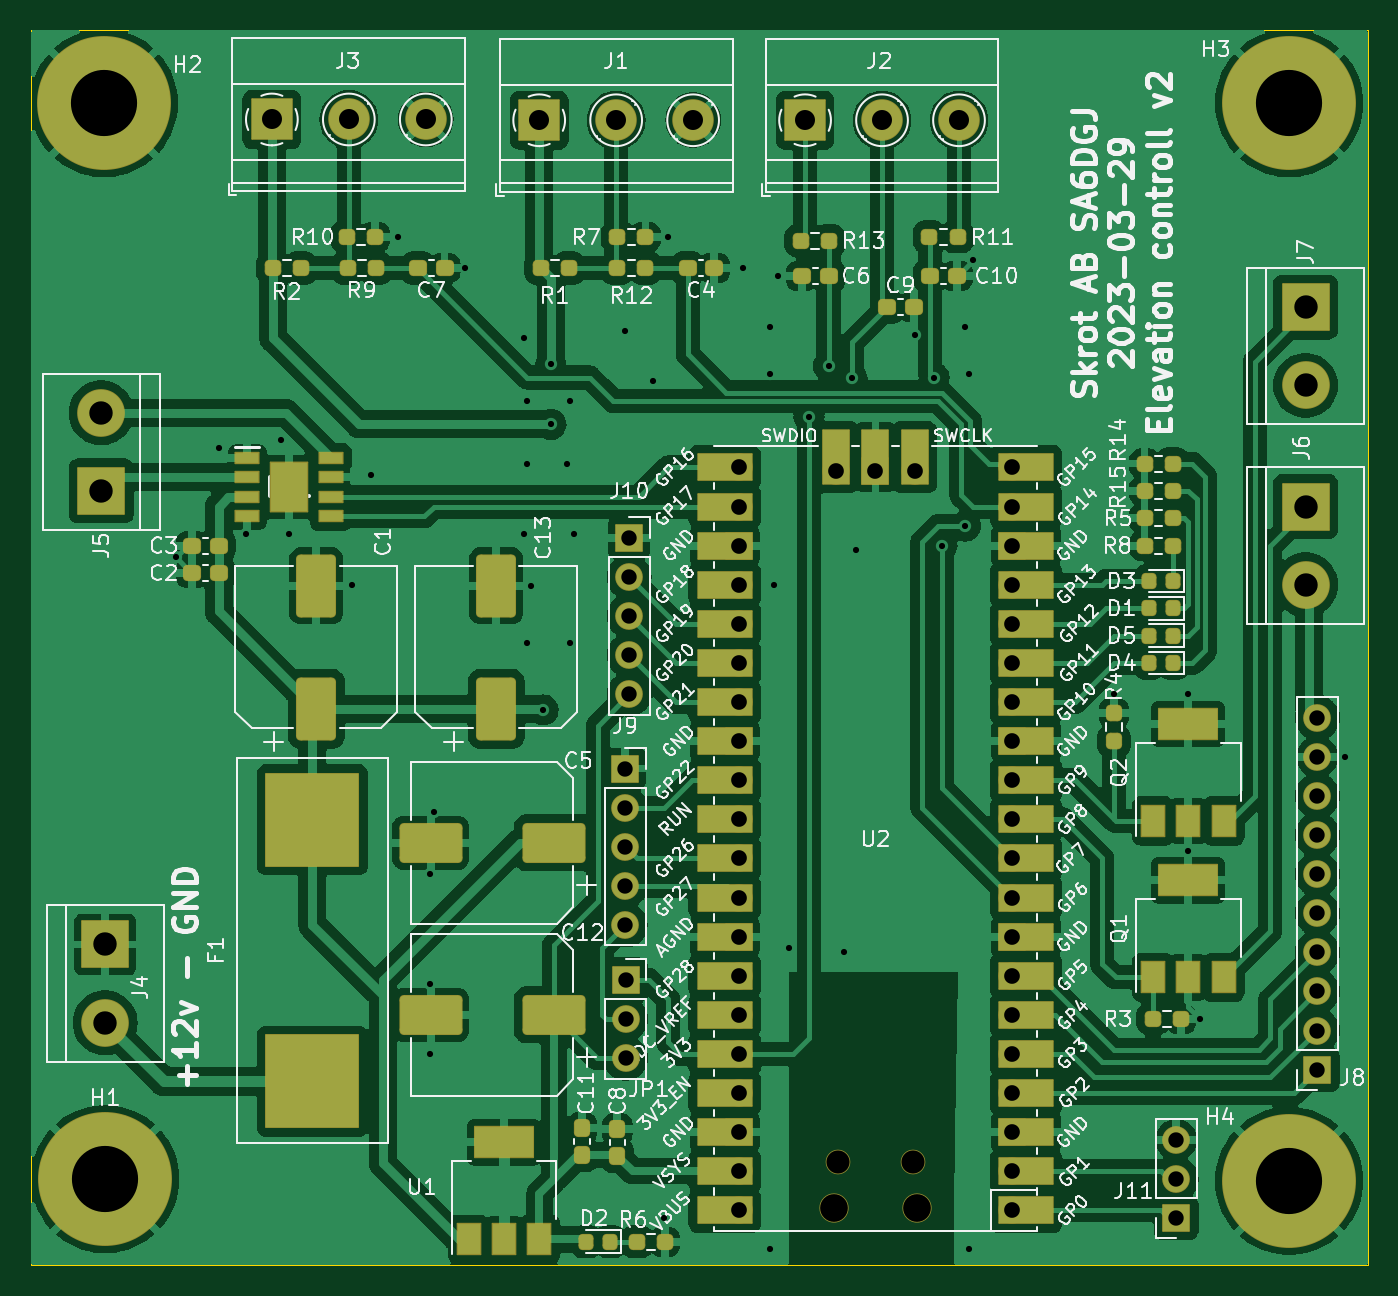
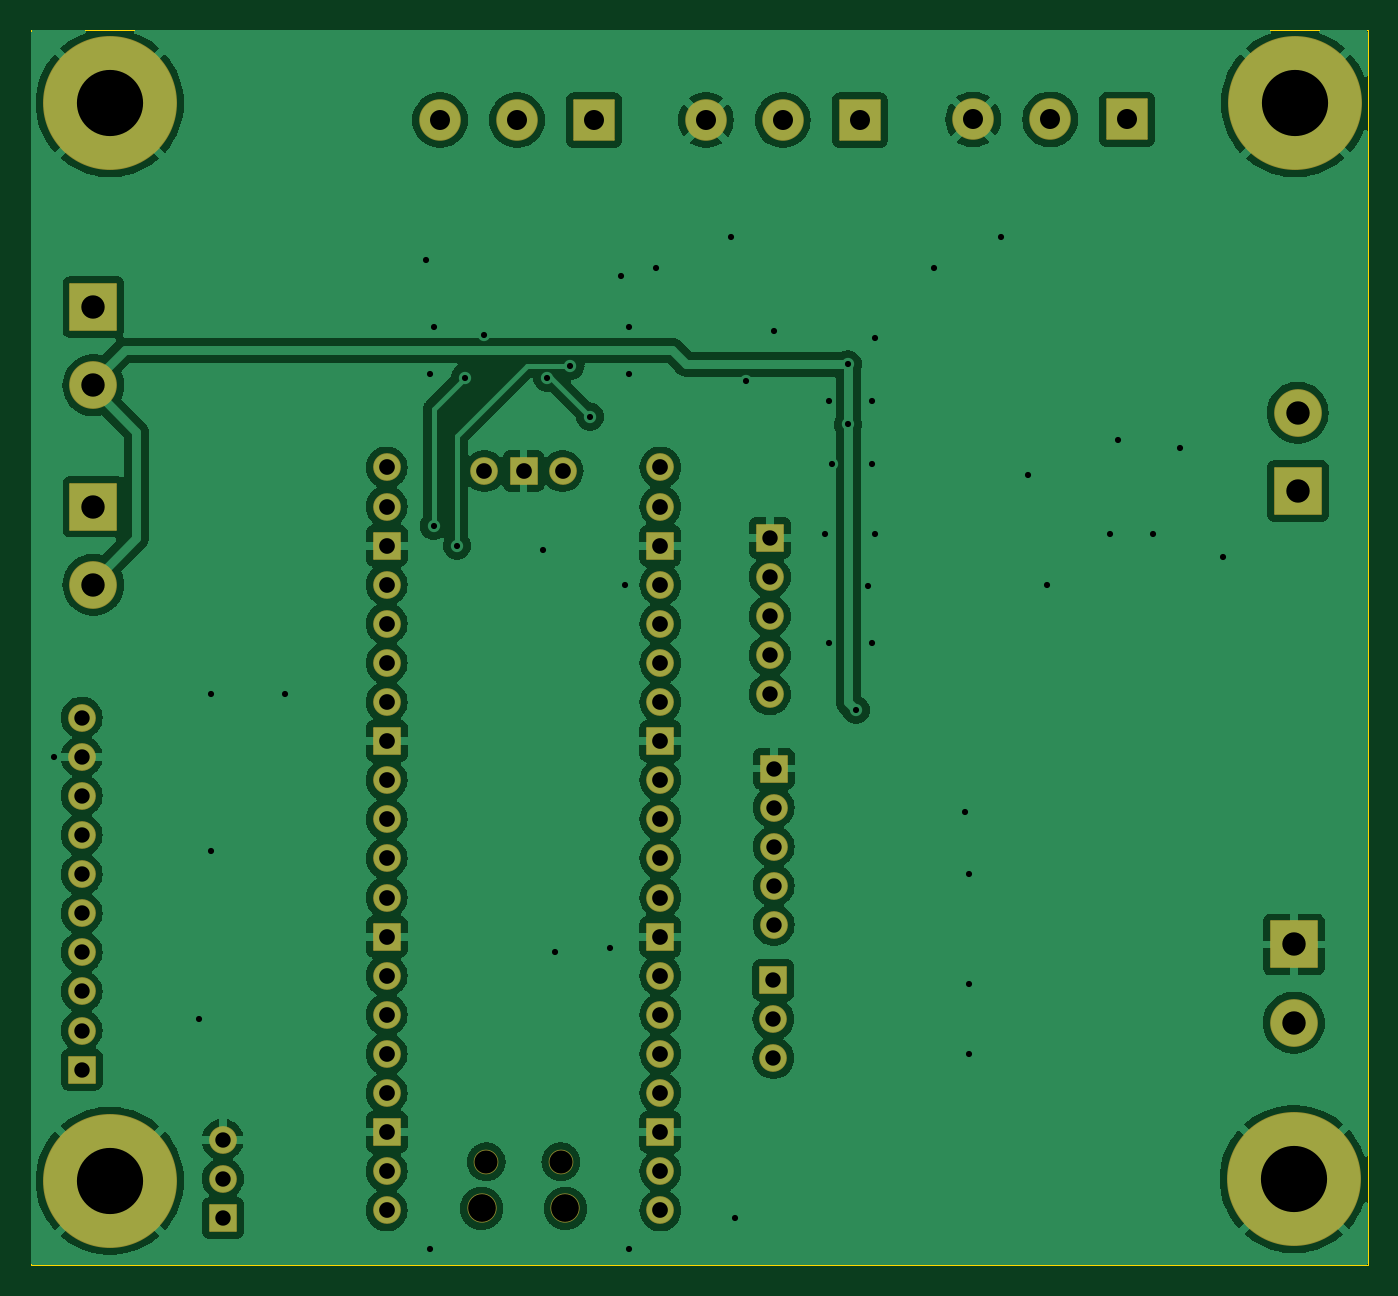
Circuit board: 11 layer files. Board 86.9 x 80.3 mm.
- bottom_copper: Kallebol_elevation-B_Cu.gbl (143967 bytes)
- bottom_mask: Kallebol_elevation-B_Mask.gbs (4292 bytes)
- paste: Kallebol_elevation-B_Paste.gbp (497 bytes)
- bottom_silk: Kallebol_elevation-B_Silkscreen.gbo (4295 bytes)
- outline: Kallebol_elevation-Edge_Cuts.gm1 (733 bytes)
- top_copper: Kallebol_elevation-F_Cu.gtl (200283 bytes)
- top_mask: Kallebol_elevation-F_Mask.gts (9773 bytes)
- paste: Kallebol_elevation-F_Paste.gtp (4510 bytes)
- top_silk: Kallebol_elevation-F_Silkscreen.gto (196617 bytes)
- drill: Kallebol_elevation-NPTH.drl (468 bytes)
- drill: Kallebol_elevation-PTH.drl (2962 bytes)

=== bottom_copper: Kallebol_elevation-B_Cu.gbl (143967 bytes, source omitted) ===
=== bottom_mask: Kallebol_elevation-B_Mask.gbs ===
G04 #@! TF.GenerationSoftware,KiCad,Pcbnew,7.0.1*
G04 #@! TF.CreationDate,2023-03-29T21:31:27+02:00*
G04 #@! TF.ProjectId,Kallebol_elevation,4b616c6c-6562-46f6-9c5f-656c65766174,rev?*
G04 #@! TF.SameCoordinates,Original*
G04 #@! TF.FileFunction,Soldermask,Bot*
G04 #@! TF.FilePolarity,Negative*
%FSLAX46Y46*%
G04 Gerber Fmt 4.6, Leading zero omitted, Abs format (unit mm)*
G04 Created by KiCad (PCBNEW 7.0.1) date 2023-03-29 21:31:27*
%MOMM*%
%LPD*%
G01*
G04 APERTURE LIST*
G04 Aperture macros list*
%AMRoundRect*
0 Rectangle with rounded corners*
0 $1 Rounding radius*
0 $2 $3 $4 $5 $6 $7 $8 $9 X,Y pos of 4 corners*
0 Add a 4 corners polygon primitive as box body*
4,1,4,$2,$3,$4,$5,$6,$7,$8,$9,$2,$3,0*
0 Add four circle primitives for the rounded corners*
1,1,$1+$1,$2,$3*
1,1,$1+$1,$4,$5*
1,1,$1+$1,$6,$7*
1,1,$1+$1,$8,$9*
0 Add four rect primitives between the rounded corners*
20,1,$1+$1,$2,$3,$4,$5,0*
20,1,$1+$1,$4,$5,$6,$7,0*
20,1,$1+$1,$6,$7,$8,$9,0*
20,1,$1+$1,$8,$9,$2,$3,0*%
G04 Aperture macros list end*
%ADD10C,8.702000*%
%ADD11RoundRect,0.051000X-1.500000X1.500000X-1.500000X-1.500000X1.500000X-1.500000X1.500000X1.500000X0*%
%ADD12C,3.102000*%
%ADD13RoundRect,0.051000X-1.300000X-1.300000X1.300000X-1.300000X1.300000X1.300000X-1.300000X1.300000X0*%
%ADD14C,2.702000*%
%ADD15RoundRect,0.051000X-0.850000X-0.850000X0.850000X-0.850000X0.850000X0.850000X-0.850000X0.850000X0*%
%ADD16O,1.802000X1.802000*%
%ADD17RoundRect,0.051000X1.500000X-1.500000X1.500000X1.500000X-1.500000X1.500000X-1.500000X-1.500000X0*%
%ADD18RoundRect,0.051000X0.850000X0.850000X-0.850000X0.850000X-0.850000X-0.850000X0.850000X-0.850000X0*%
%ADD19O,1.902000X1.902000*%
%ADD20O,1.602000X1.602000*%
G04 APERTURE END LIST*
D10*
X53000000Y-50000000D03*
X130000000Y-50000000D03*
X130000000Y-120000000D03*
X53086000Y-119888000D03*
D11*
X131064000Y-63246000D03*
D12*
X131064000Y-68326000D03*
D11*
X53086000Y-104648000D03*
D12*
X53086000Y-109728000D03*
D13*
X81280000Y-51105000D03*
D14*
X86280000Y-51105000D03*
X91280000Y-51105000D03*
D15*
X86868000Y-93218000D03*
D16*
X86868000Y-95758000D03*
X86868000Y-98298000D03*
X86868000Y-100838000D03*
X86868000Y-103378000D03*
D11*
X131064000Y-76200000D03*
D12*
X131064000Y-81280000D03*
D17*
X52832000Y-75184000D03*
D12*
X52832000Y-70104000D03*
D18*
X131826000Y-112776000D03*
D16*
X131826000Y-110236000D03*
X131826000Y-107696000D03*
X131826000Y-105156000D03*
X131826000Y-102616000D03*
X131826000Y-100076000D03*
X131826000Y-97536000D03*
X131826000Y-94996000D03*
X131826000Y-92456000D03*
X131826000Y-89916000D03*
D13*
X98552000Y-51105000D03*
D14*
X103552000Y-51105000D03*
X108552000Y-51105000D03*
D13*
X63914000Y-51054000D03*
D14*
X68914000Y-51054000D03*
X73914000Y-51054000D03*
D18*
X122657000Y-122413000D03*
D16*
X122657000Y-119873000D03*
X122657000Y-117333000D03*
D15*
X86893000Y-106949000D03*
D16*
X86893000Y-109489000D03*
X86893000Y-112029000D03*
D15*
X87122000Y-78232000D03*
D16*
X87122000Y-80772000D03*
X87122000Y-83312000D03*
X87122000Y-85852000D03*
X87122000Y-88392000D03*
D19*
X105849000Y-121790000D03*
D20*
X105549000Y-118760000D03*
X100699000Y-118760000D03*
D19*
X100399000Y-121790000D03*
D16*
X112014000Y-121920000D03*
X112014000Y-119380000D03*
D18*
X112014000Y-116840000D03*
D16*
X112014000Y-114300000D03*
X112014000Y-111760000D03*
X112014000Y-109220000D03*
X112014000Y-106680000D03*
D18*
X112014000Y-104140000D03*
D16*
X112014000Y-101600000D03*
X112014000Y-99060000D03*
X112014000Y-96520000D03*
X112014000Y-93980000D03*
D18*
X112014000Y-91440000D03*
D16*
X112014000Y-88900000D03*
X112014000Y-86360000D03*
X112014000Y-83820000D03*
X112014000Y-81280000D03*
D18*
X112014000Y-78740000D03*
D16*
X112014000Y-76200000D03*
X112014000Y-73660000D03*
X94234000Y-73660000D03*
X94234000Y-76200000D03*
D18*
X94234000Y-78740000D03*
D16*
X94234000Y-81280000D03*
X94234000Y-83820000D03*
X94234000Y-86360000D03*
X94234000Y-88900000D03*
D18*
X94234000Y-91440000D03*
D16*
X94234000Y-93980000D03*
X94234000Y-96520000D03*
X94234000Y-99060000D03*
X94234000Y-101600000D03*
D18*
X94234000Y-104140000D03*
D16*
X94234000Y-106680000D03*
X94234000Y-109220000D03*
X94234000Y-111760000D03*
X94234000Y-114300000D03*
D18*
X94234000Y-116840000D03*
D16*
X94234000Y-119380000D03*
X94234000Y-121920000D03*
X105664000Y-73890000D03*
D18*
X103124000Y-73890000D03*
D16*
X100584000Y-73890000D03*
M02*

=== paste: Kallebol_elevation-B_Paste.gbp ===
G04 #@! TF.GenerationSoftware,KiCad,Pcbnew,7.0.1*
G04 #@! TF.CreationDate,2023-03-29T21:31:27+02:00*
G04 #@! TF.ProjectId,Kallebol_elevation,4b616c6c-6562-46f6-9c5f-656c65766174,rev?*
G04 #@! TF.SameCoordinates,Original*
G04 #@! TF.FileFunction,Paste,Bot*
G04 #@! TF.FilePolarity,Positive*
%FSLAX46Y46*%
G04 Gerber Fmt 4.6, Leading zero omitted, Abs format (unit mm)*
G04 Created by KiCad (PCBNEW 7.0.1) date 2023-03-29 21:31:27*
%MOMM*%
%LPD*%
G01*
G04 APERTURE LIST*
G04 APERTURE END LIST*
M02*

=== bottom_silk: Kallebol_elevation-B_Silkscreen.gbo ===
G04 #@! TF.GenerationSoftware,KiCad,Pcbnew,7.0.1*
G04 #@! TF.CreationDate,2023-03-29T21:31:27+02:00*
G04 #@! TF.ProjectId,Kallebol_elevation,4b616c6c-6562-46f6-9c5f-656c65766174,rev?*
G04 #@! TF.SameCoordinates,Original*
G04 #@! TF.FileFunction,Legend,Bot*
G04 #@! TF.FilePolarity,Positive*
%FSLAX46Y46*%
G04 Gerber Fmt 4.6, Leading zero omitted, Abs format (unit mm)*
G04 Created by KiCad (PCBNEW 7.0.1) date 2023-03-29 21:31:27*
%MOMM*%
%LPD*%
G01*
G04 APERTURE LIST*
G04 Aperture macros list*
%AMRoundRect*
0 Rectangle with rounded corners*
0 $1 Rounding radius*
0 $2 $3 $4 $5 $6 $7 $8 $9 X,Y pos of 4 corners*
0 Add a 4 corners polygon primitive as box body*
4,1,4,$2,$3,$4,$5,$6,$7,$8,$9,$2,$3,0*
0 Add four circle primitives for the rounded corners*
1,1,$1+$1,$2,$3*
1,1,$1+$1,$4,$5*
1,1,$1+$1,$6,$7*
1,1,$1+$1,$8,$9*
0 Add four rect primitives between the rounded corners*
20,1,$1+$1,$2,$3,$4,$5,0*
20,1,$1+$1,$4,$5,$6,$7,0*
20,1,$1+$1,$6,$7,$8,$9,0*
20,1,$1+$1,$8,$9,$2,$3,0*%
G04 Aperture macros list end*
%ADD10C,8.702000*%
%ADD11RoundRect,0.051000X-1.500000X1.500000X-1.500000X-1.500000X1.500000X-1.500000X1.500000X1.500000X0*%
%ADD12C,3.102000*%
%ADD13RoundRect,0.051000X-1.300000X-1.300000X1.300000X-1.300000X1.300000X1.300000X-1.300000X1.300000X0*%
%ADD14C,2.702000*%
%ADD15RoundRect,0.051000X-0.850000X-0.850000X0.850000X-0.850000X0.850000X0.850000X-0.850000X0.850000X0*%
%ADD16O,1.802000X1.802000*%
%ADD17RoundRect,0.051000X1.500000X-1.500000X1.500000X1.500000X-1.500000X1.500000X-1.500000X-1.500000X0*%
%ADD18RoundRect,0.051000X0.850000X0.850000X-0.850000X0.850000X-0.850000X-0.850000X0.850000X-0.850000X0*%
%ADD19O,1.902000X1.902000*%
%ADD20O,1.602000X1.602000*%
G04 APERTURE END LIST*
%LPC*%
D10*
X53000000Y-50000000D03*
X130000000Y-50000000D03*
X130000000Y-120000000D03*
X53086000Y-119888000D03*
D11*
X131064000Y-63246000D03*
D12*
X131064000Y-68326000D03*
D11*
X53086000Y-104648000D03*
D12*
X53086000Y-109728000D03*
D13*
X81280000Y-51105000D03*
D14*
X86280000Y-51105000D03*
X91280000Y-51105000D03*
D15*
X86868000Y-93218000D03*
D16*
X86868000Y-95758000D03*
X86868000Y-98298000D03*
X86868000Y-100838000D03*
X86868000Y-103378000D03*
D11*
X131064000Y-76200000D03*
D12*
X131064000Y-81280000D03*
D17*
X52832000Y-75184000D03*
D12*
X52832000Y-70104000D03*
D18*
X131826000Y-112776000D03*
D16*
X131826000Y-110236000D03*
X131826000Y-107696000D03*
X131826000Y-105156000D03*
X131826000Y-102616000D03*
X131826000Y-100076000D03*
X131826000Y-97536000D03*
X131826000Y-94996000D03*
X131826000Y-92456000D03*
X131826000Y-89916000D03*
D13*
X98552000Y-51105000D03*
D14*
X103552000Y-51105000D03*
X108552000Y-51105000D03*
D13*
X63914000Y-51054000D03*
D14*
X68914000Y-51054000D03*
X73914000Y-51054000D03*
D18*
X122657000Y-122413000D03*
D16*
X122657000Y-119873000D03*
X122657000Y-117333000D03*
D15*
X86893000Y-106949000D03*
D16*
X86893000Y-109489000D03*
X86893000Y-112029000D03*
D15*
X87122000Y-78232000D03*
D16*
X87122000Y-80772000D03*
X87122000Y-83312000D03*
X87122000Y-85852000D03*
X87122000Y-88392000D03*
D19*
X105849000Y-121790000D03*
D20*
X105549000Y-118760000D03*
X100699000Y-118760000D03*
D19*
X100399000Y-121790000D03*
D16*
X112014000Y-121920000D03*
X112014000Y-119380000D03*
D18*
X112014000Y-116840000D03*
D16*
X112014000Y-114300000D03*
X112014000Y-111760000D03*
X112014000Y-109220000D03*
X112014000Y-106680000D03*
D18*
X112014000Y-104140000D03*
D16*
X112014000Y-101600000D03*
X112014000Y-99060000D03*
X112014000Y-96520000D03*
X112014000Y-93980000D03*
D18*
X112014000Y-91440000D03*
D16*
X112014000Y-88900000D03*
X112014000Y-86360000D03*
X112014000Y-83820000D03*
X112014000Y-81280000D03*
D18*
X112014000Y-78740000D03*
D16*
X112014000Y-76200000D03*
X112014000Y-73660000D03*
X94234000Y-73660000D03*
X94234000Y-76200000D03*
D18*
X94234000Y-78740000D03*
D16*
X94234000Y-81280000D03*
X94234000Y-83820000D03*
X94234000Y-86360000D03*
X94234000Y-88900000D03*
D18*
X94234000Y-91440000D03*
D16*
X94234000Y-93980000D03*
X94234000Y-96520000D03*
X94234000Y-99060000D03*
X94234000Y-101600000D03*
D18*
X94234000Y-104140000D03*
D16*
X94234000Y-106680000D03*
X94234000Y-109220000D03*
X94234000Y-111760000D03*
X94234000Y-114300000D03*
D18*
X94234000Y-116840000D03*
D16*
X94234000Y-119380000D03*
X94234000Y-121920000D03*
X105664000Y-73890000D03*
D18*
X103124000Y-73890000D03*
D16*
X100584000Y-73890000D03*
M02*

=== outline: Kallebol_elevation-Edge_Cuts.gm1 ===
G04 #@! TF.GenerationSoftware,KiCad,Pcbnew,7.0.1*
G04 #@! TF.CreationDate,2023-03-29T21:31:27+02:00*
G04 #@! TF.ProjectId,Kallebol_elevation,4b616c6c-6562-46f6-9c5f-656c65766174,rev?*
G04 #@! TF.SameCoordinates,Original*
G04 #@! TF.FileFunction,Profile,NP*
%FSLAX46Y46*%
G04 Gerber Fmt 4.6, Leading zero omitted, Abs format (unit mm)*
G04 Created by KiCad (PCBNEW 7.0.1) date 2023-03-29 21:31:27*
%MOMM*%
%LPD*%
G01*
G04 APERTURE LIST*
G04 #@! TA.AperFunction,Profile*
%ADD10C,0.050000*%
G04 #@! TD*
G04 APERTURE END LIST*
D10*
X135128000Y-45212000D02*
X48260000Y-45212000D01*
X48260000Y-45212000D02*
X48260000Y-125476000D01*
X135128000Y-125476000D02*
X135128000Y-45212000D01*
X48260000Y-125476000D02*
X135128000Y-125476000D01*
M02*

=== top_copper: Kallebol_elevation-F_Cu.gtl (200283 bytes, source omitted) ===
=== top_mask: Kallebol_elevation-F_Mask.gts (9773 bytes, source omitted) ===
=== paste: Kallebol_elevation-F_Paste.gtp (4510 bytes, source omitted) ===
=== top_silk: Kallebol_elevation-F_Silkscreen.gto (196617 bytes, source omitted) ===
=== drill: Kallebol_elevation-NPTH.drl ===
M48
; DRILL file {KiCad 7.0.1} date Wed Mar 29 21:31:52 2023
; FORMAT={-:-/ absolute / metric / decimal}
; #@! TF.CreationDate,2023-03-29T21:31:52+02:00
; #@! TF.GenerationSoftware,Kicad,Pcbnew,7.0.1
; #@! TF.FileFunction,NonPlated,1,2,NPTH
FMAT,2
METRIC
; #@! TA.AperFunction,NonPlated,NPTH,ComponentDrill
T1C1.500
; #@! TA.AperFunction,NonPlated,NPTH,ComponentDrill
T2C1.800
%
G90
G05
T1
X100.699Y-118.76
X105.549Y-118.76
T2
X100.399Y-121.79
X105.849Y-121.79
T0
M30

=== drill: Kallebol_elevation-PTH.drl ===
M48
; DRILL file {KiCad 7.0.1} date Wed Mar 29 21:31:52 2023
; FORMAT={-:-/ absolute / metric / decimal}
; #@! TF.CreationDate,2023-03-29T21:31:52+02:00
; #@! TF.GenerationSoftware,Kicad,Pcbnew,7.0.1
; #@! TF.FileFunction,Plated,1,2,PTH
FMAT,2
METRIC
; #@! TA.AperFunction,Plated,PTH,ViaDrill
T1C0.400
; #@! TA.AperFunction,Plated,PTH,ComponentDrill
T2C1.000
; #@! TA.AperFunction,Plated,PTH,ComponentDrill
T3C1.020
; #@! TA.AperFunction,Plated,PTH,ComponentDrill
T4C1.300
; #@! TA.AperFunction,Plated,PTH,ComponentDrill
T5C1.520
; #@! TA.AperFunction,Plated,PTH,ComponentDrill
T6C4.300
%
G90
G05
T1
X57.658Y-79.502
X60.452Y-72.39
X62.23Y-77.978
X64.516Y-71.882
X65.024Y-77.978
X69.088Y-81.28
X70.358Y-74.168
X72.136Y-58.674
X74.168Y-100.076
X74.168Y-107.188
X74.168Y-111.76
X74.422Y-96.012
X76.454Y-60.706
X80.264Y-65.278
X80.264Y-77.978
X80.518Y-69.342
X80.518Y-73.406
X80.518Y-85.09
X80.772Y-81.344
X81.534Y-89.408
X82.042Y-66.944
X82.042Y-70.866
X83.058Y-73.406
X83.312Y-69.342
X83.312Y-85.09
X83.566Y-77.978
X86.868Y-64.77
X88.646Y-68.072
X89.408Y-122.428
X89.662Y-58.674
X94.488Y-60.706
X96.266Y-64.516
X96.266Y-67.564
X96.266Y-124.46
X96.52Y-81.28
X96.774Y-61.214
X97.536Y-104.902
X98.806Y-70.358
X100.076Y-67.056
X101.092Y-105.156
X101.6Y-67.831
X101.854Y-78.994
X105.664Y-65.024
X106.934Y-67.818
X107.442Y-78.74
X108.966Y-64.516
X108.966Y-77.47
X109.22Y-67.564
X109.22Y-124.46
X109.474Y-60.198
X118.618Y-88.392
X123.444Y-88.392
X123.444Y-98.552
X124.206Y-109.474
X133.604Y-92.456
T2
X86.868Y-93.218
X86.868Y-95.758
X86.868Y-98.298
X86.868Y-100.838
X86.868Y-103.378
X86.893Y-106.949
X86.893Y-109.489
X86.893Y-112.029
X87.122Y-78.232
X87.122Y-80.772
X87.122Y-83.312
X87.122Y-85.852
X87.122Y-88.392
X122.657Y-117.333
X122.657Y-119.873
X122.657Y-122.413
X131.826Y-89.916
X131.826Y-92.456
X131.826Y-94.996
X131.826Y-97.536
X131.826Y-100.076
X131.826Y-102.616
X131.826Y-105.156
X131.826Y-107.696
X131.826Y-110.236
X131.826Y-112.776
T3
X94.234Y-73.66
X94.234Y-76.2
X94.234Y-78.74
X94.234Y-81.28
X94.234Y-83.82
X94.234Y-86.36
X94.234Y-88.9
X94.234Y-91.44
X94.234Y-93.98
X94.234Y-96.52
X94.234Y-99.06
X94.234Y-101.6
X94.234Y-104.14
X94.234Y-106.68
X94.234Y-109.22
X94.234Y-111.76
X94.234Y-114.3
X94.234Y-116.84
X94.234Y-119.38
X94.234Y-121.92
X100.584Y-73.89
X103.124Y-73.89
X105.664Y-73.89
X112.014Y-73.66
X112.014Y-76.2
X112.014Y-78.74
X112.014Y-81.28
X112.014Y-83.82
X112.014Y-86.36
X112.014Y-88.9
X112.014Y-91.44
X112.014Y-93.98
X112.014Y-96.52
X112.014Y-99.06
X112.014Y-101.6
X112.014Y-104.14
X112.014Y-106.68
X112.014Y-109.22
X112.014Y-111.76
X112.014Y-114.3
X112.014Y-116.84
X112.014Y-119.38
X112.014Y-121.92
T4
X63.914Y-51.054
X68.914Y-51.054
X73.914Y-51.054
X81.28Y-51.105
X86.28Y-51.105
X91.28Y-51.105
X98.552Y-51.105
X103.552Y-51.105
X108.552Y-51.105
T5
X52.832Y-70.104
X52.832Y-75.184
X53.086Y-104.648
X53.086Y-109.728
X131.064Y-63.246
X131.064Y-68.326
X131.064Y-76.2
X131.064Y-81.28
T6
X53.0Y-50.0
X53.086Y-119.888
X130.0Y-50.0
X130.0Y-120.0
T0
M30
